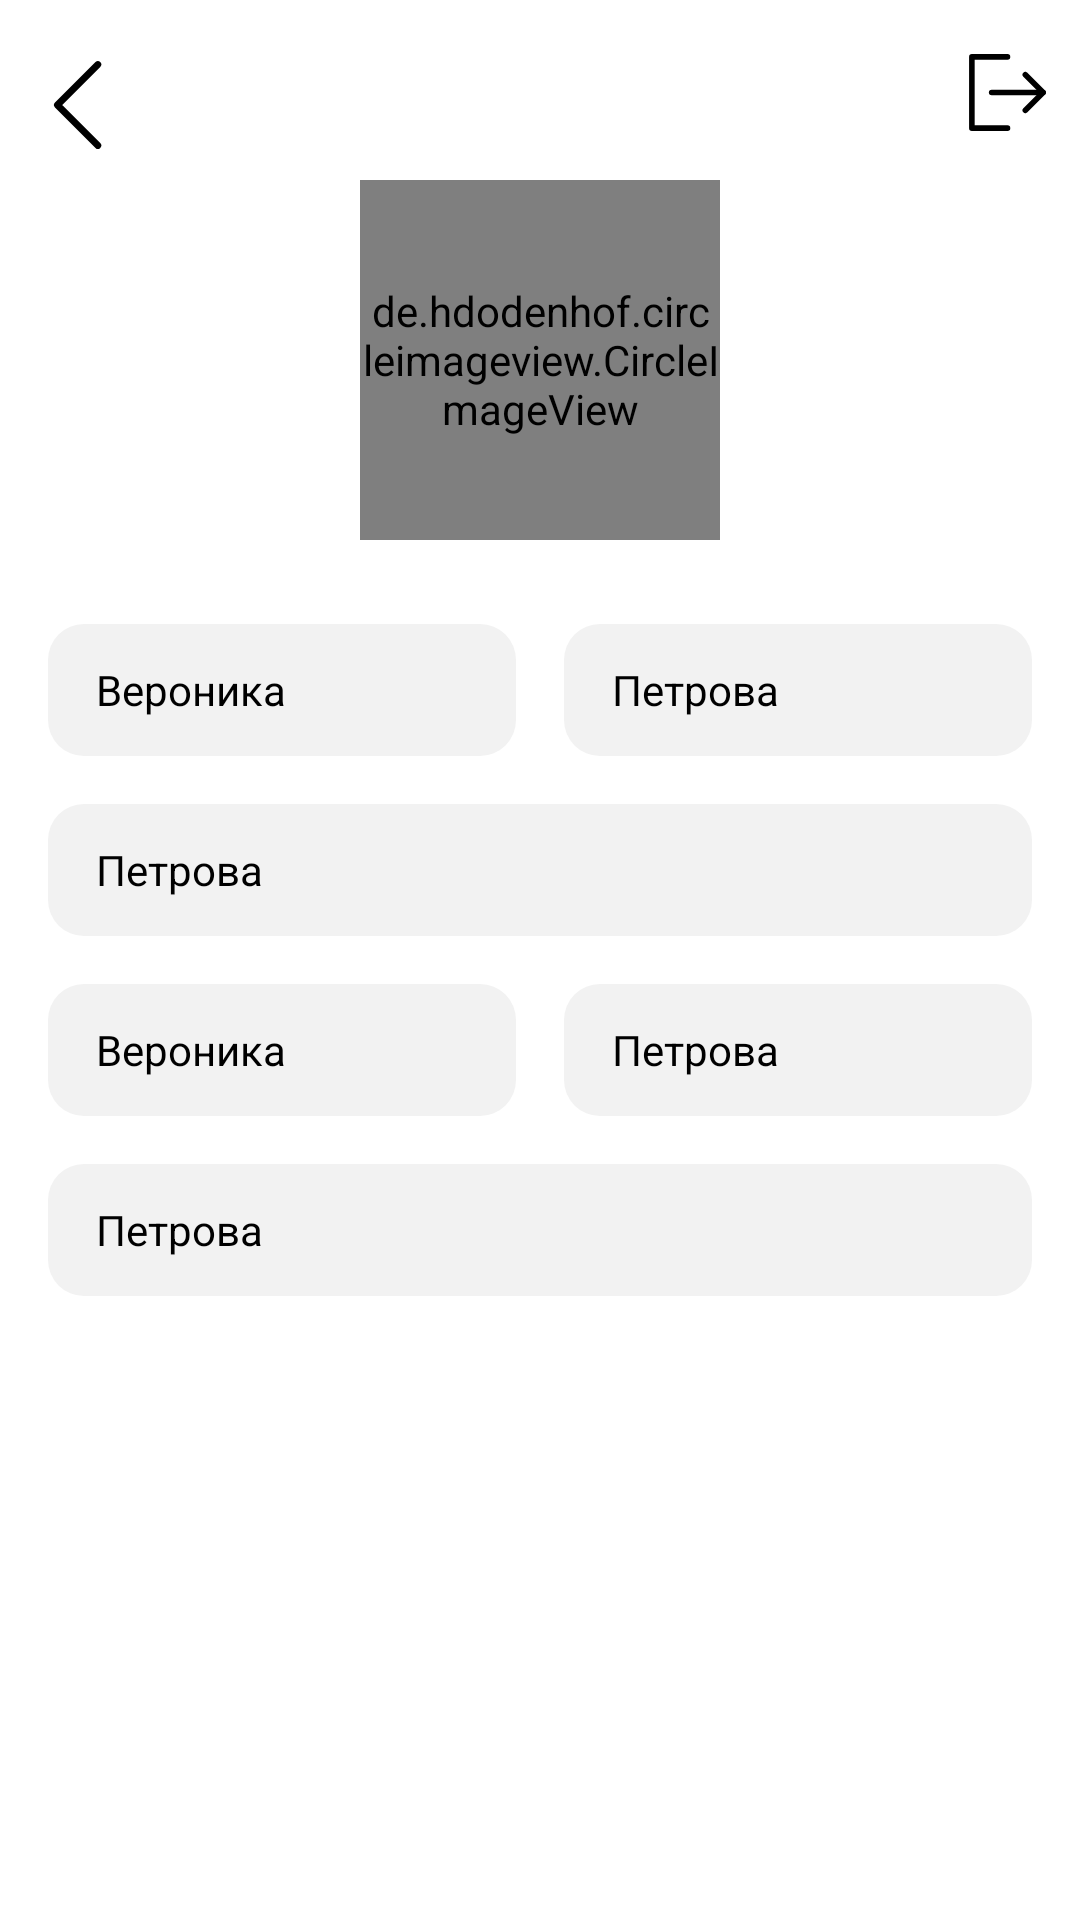

Layout XML and referenced resources for this Android screen:
<!-- AndroidManifest.xml: application theme Theme.NewAnimals -->
<!-- res/layout/personal_fragment_layout.xml -->
<?xml version="1.0" encoding="utf-8"?>
<RelativeLayout xmlns:android="http://schemas.android.com/apk/res/android"
    android:layout_width="match_parent"
    android:layout_height="match_parent"
    xmlns:app="http://schemas.android.com/apk/res-auto"
    android:background="#FFFFFF">

    <LinearLayout
        android:background="#FFFFFF"
        android:gravity="top"
        android:layout_width="match_parent"
        android:layout_height="match_parent"
        android:orientation="vertical">
        <FrameLayout
            android:layout_width="match_parent"
            android:layout_height="wrap_content">

            <LinearLayout
                android:layout_marginTop="8dp"
                android:layout_width="match_parent"
                android:layout_height="match_parent"
                android:orientation="horizontal">
                <ImageView
                    android:layout_gravity="start"
                    android:id="@+id/back_arrow"
                    android:layout_width="0dp"
                    android:layout_weight="1"
                    android:layout_height="54dp"
                    android:src="@drawable/back_arrow"
                    android:scaleType="fitStart"/>
                <ImageView
                    android:layout_marginRight="8dp"
                    android:layout_marginTop="7dp"
                    android:id="@+id/logout"
                    android:layout_width="0dp"
                    android:layout_weight="0.1"
                    android:layout_height="48dp"
                    android:src="@drawable/icon__logout"
                    android:scaleType="fitStart"/>


            </LinearLayout>
            <de.hdodenhof.circleimageview.CircleImageView
                android:src="@drawable/logo"
                android:layout_marginTop="60dp"
                android:layout_width="120dp"
                android:layout_height="120dp"
                android:id="@+id/image_user"
             android:layout_gravity="bottom|center"/>
        </FrameLayout>
        <LinearLayout
            android:layout_width="match_parent"
            android:layout_height="wrap_content"
            android:orientation="horizontal">
        <TextView
            android:layout_weight="1"
            android:background="@drawable/background_for_text"
            android:id="@+id/name"
            android:layout_marginTop="28dp"
            android:layout_width="match_parent"
            android:layout_height="44dp"
            android:layout_marginRight="8dp"
            android:textSize="14dp"
            android:text="Вероника"
            android:layout_marginLeft="16dp"
            android:paddingLeft="16dp"
            android:gravity="center_vertical"
            android:textColor="@color/black"/>

            <TextView
                android:layout_marginRight="16dp"
                android:layout_marginLeft="8dp"
                android:layout_weight="1"
                android:background="@drawable/background_for_text"
                android:id="@+id/surname"
                android:layout_marginTop="28dp"
                android:layout_width="match_parent"
                android:layout_height="44dp"
                android:textSize="14dp"
                android:text="Петрова"
                android:paddingLeft="16dp"
                android:gravity="center_vertical"
                android:textColor="@color/black"/>
        </LinearLayout>
        <TextView
            android:layout_marginRight="16dp"
            android:layout_marginLeft="16dp"
            android:background="@drawable/background_for_text"
            android:id="@+id/email"
            android:layout_marginTop="16dp"
            android:layout_width="match_parent"
            android:layout_height="44dp"
            android:textSize="14dp"
            android:text="Петрова"
            android:paddingLeft="16dp"
            android:gravity="center_vertical"
            android:textColor="@color/black"/>
        <LinearLayout
            android:layout_width="match_parent"
            android:layout_height="wrap_content"
            android:orientation="horizontal">
            <TextView
                android:layout_weight="1"
                android:background="@drawable/background_for_text"
                android:id="@+id/age_years"
                android:layout_marginTop="16dp"
                android:layout_width="match_parent"
                android:layout_height="44dp"
                android:layout_marginRight="8dp"
                android:textSize="14dp"
                android:text="Вероника"
                android:layout_marginLeft="16dp"
                android:paddingLeft="16dp"
                android:gravity="center_vertical"
                android:textColor="@color/black"/>

            <TextView
                android:layout_marginRight="16dp"
                android:layout_marginLeft="8dp"
                android:layout_weight="1"
                android:background="@drawable/background_for_text"
                android:id="@+id/city"
                android:layout_marginTop="16dp"
                android:layout_width="match_parent"
                android:layout_height="44dp"
                android:textSize="14dp"
                android:text="Петрова"
                android:paddingLeft="16dp"
                android:gravity="center_vertical"
                android:textColor="@color/black"/>
        </LinearLayout>




        <TextView
            android:layout_marginRight="16dp"
            android:layout_marginLeft="16dp"
            android:background="@drawable/background_for_text"
            android:id="@+id/phone"
            android:layout_marginTop="16dp"
            android:layout_width="match_parent"
            android:layout_height="44dp"
            android:textSize="14dp"
            android:text="Петрова"
            android:paddingLeft="16dp"
            android:gravity="center_vertical"
            android:textColor="@color/black"/>



    </LinearLayout>
</RelativeLayout>
<!-- resources referenced by this layout -->
<resources>
  <color name="black">#FF000000</color>
  <!-- drawable back_arrow (drawable) -->
  <vector xmlns:android="http://schemas.android.com/apk/res/android"
      android:width="48dp"
      android:height="48dp"
      android:viewportWidth="48"
      android:viewportHeight="48">
    <path
        android:pathData="M48,48L0,48L0,0L48,0L48,48Z"
        android:fillColor="#ffffff"
        android:fillAlpha="0.01"/>
    <path
        android:pathData="M29,36L17,24L29,12"
        android:strokeLineJoin="round"
        android:strokeWidth="2"
        android:fillColor="#00000000"
        android:strokeColor="#000000"
        android:strokeLineCap="round"/>
  </vector>
  <!-- drawable background_for_text (drawable) -->
  <?xml version="1.0" encoding="utf-8"?>
  <shape xmlns:android="http://schemas.android.com/apk/res/android"
      android:shape="rectangle">
      <solid android:color="#F2F2F2" />
      <corners android:radius="12sp"/>
  </shape>
  <!-- drawable icon__logout (drawable) -->
  <vector xmlns:android="http://schemas.android.com/apk/res/android"
      android:width="34dp"
      android:height="34dp"
      android:viewportWidth="34"
      android:viewportHeight="34">
    <path
        android:pathData="M0,0H34V34H0V0Z"
        android:fillColor="#ffffff"
        android:fillAlpha="0.01"/>
    <path
        android:pathData="M16.994,4.25H4.25V29.75H17"
        android:strokeLineJoin="round"
        android:strokeWidth="2"
        android:fillColor="#00000000"
        android:strokeColor="#000000"
        android:strokeLineCap="round"/>
    <path
        android:pathData="M23.375,23.375L29.75,17L23.375,10.625"
        android:strokeLineJoin="round"
        android:strokeWidth="2"
        android:fillColor="#00000000"
        android:strokeColor="#000000"
        android:strokeLineCap="round"/>
    <path
        android:pathData="M11.333,16.994H29.75"
        android:strokeLineJoin="round"
        android:strokeWidth="2"
        android:fillColor="#00000000"
        android:strokeColor="#000000"
        android:strokeLineCap="round"/>
  </vector>
  <!-- drawable logo: vector/xml drawable (drawable, 3071 chars, omitted) -->
  <style name="Theme.NewAnimals" parent="Theme.MaterialComponents.DayNight.NoActionBar">
          
          <item name="colorPrimary">@color/white</item>
          <item name="colorPrimaryVariant">@color/white</item>
          <item name="colorOnPrimary">@color/white</item>
          
          <item name="colorSecondary">@color/black</item>
          <item name="colorSecondaryVariant">@color/black</item>
          <item name="colorOnSecondary">@color/black</item>
          
          <item name="android:statusBarColor">#E39D32</item>
          
      </style>
  <color name="white">#FFFFFFFF</color>
</resources>
